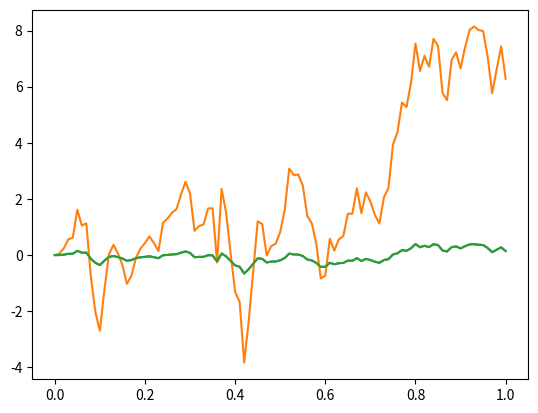

Reproduce this figure in Python.
import numpy as np
import matplotlib.pyplot as plt

#### wiener process
#### generate uniform random numbers
N = 101

x = np.zeros(N+1)
y = np.zeros(N+1)
u1 = np.zeros(N)
u2 = np.zeros(N)

z = np.zeros(N)   #### for standard normal distribution

x[0] = 100
y[0] = 10
m1 = (2**32)-1
m2 = (2**32)-1157

for i in range(0,N):
  x[i+1] = (170*x[i])%m1
  y[i+1] = (172*y[i])%m2

  u1[i] = x[i+1]/m1
  u2[i] = y[i+1]/m2
  
#### standard Normal distributions by box-muller approach ( peack occure near mean = 0)
  z[i] = ((-2*np.log(u1[i]))**0.5)*np.sin(2*np.pi*u2[i])  #### we can use both sin or cosin

#### generate the time interval
t = np.zeros(N)
for i in range(1,N):
    t[i] = t[0]+0.01*i

#### generate wiener values
w = np.zeros(N)
for i in range(1,N):
    s = 0
    for j in range(1,i+1):
        s = s+z[j]
    w[i] = (t[i]-t[i-1])**0.5*s

plt.plot(t,w)
plt.show()


d = 5
dc = 9
b = np.zeros(N)

#### Brownian motion
for i in range(0,N):
   b[i] = d*t[i]+dc*w[i]

plt.plot(t,b,t,w)
plt.show()
